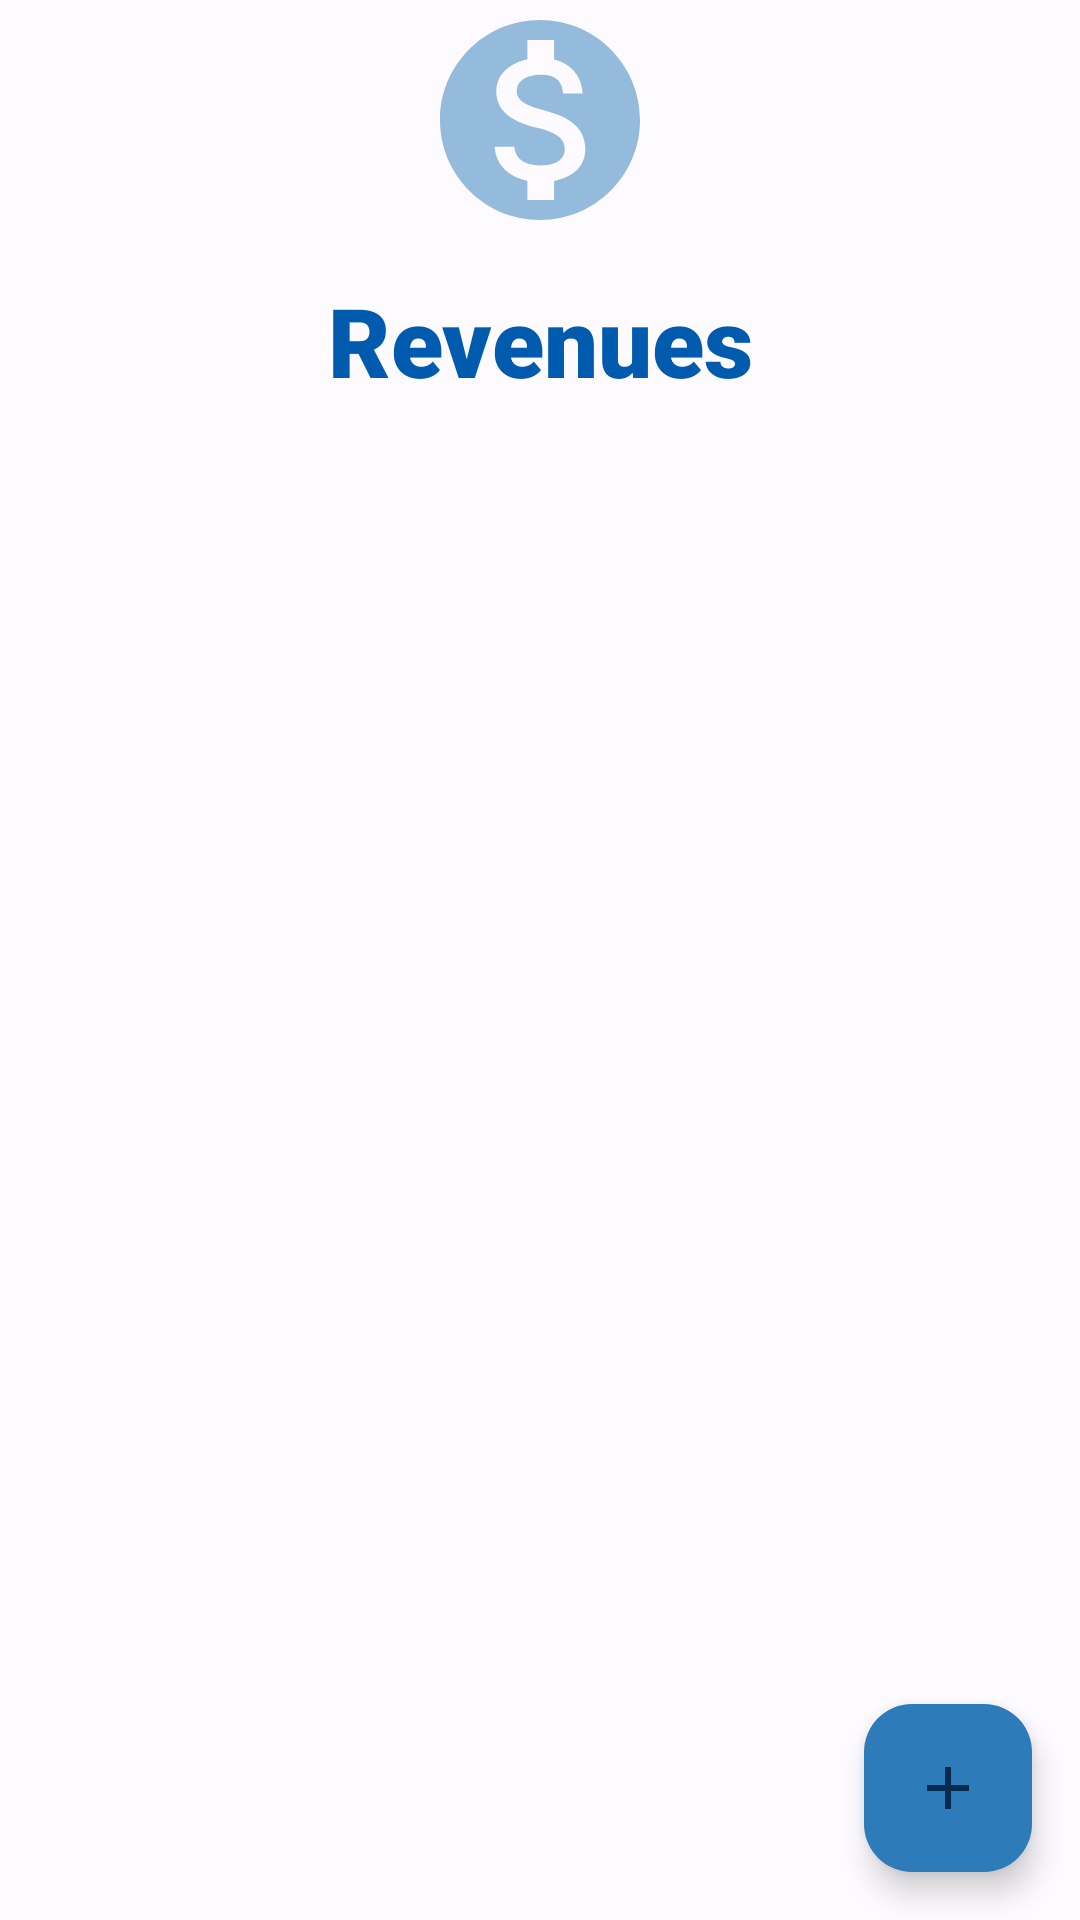

Write the Android layout XML for this screen, with the resource values it uses.
<!-- AndroidManifest.xml: application theme Theme.MyApplication -->
<!-- res/layout/revs_overview.xml -->
<?xml version="1.0" encoding="utf-8"?>
<androidx.constraintlayout.widget.ConstraintLayout
    xmlns:android="http://schemas.android.com/apk/res/android"
    xmlns:app="http://schemas.android.com/apk/res-auto"
    android:layout_width="match_parent"
    android:layout_height="match_parent">

    <ImageView
        android:id="@+id/revsHeroImage"
        android:layout_width="match_parent"
        android:layout_height="80dp"
        android:src="@drawable/ic_rev_icon"
        android:alpha="0.6"
        app:layout_constraintTop_toTopOf="parent"
        app:layout_constraintStart_toStartOf="parent"
        app:layout_constraintEnd_toEndOf="parent"/>

    <TextView
        android:id="@+id/RevsHeader"
        android:paddingTop="12dp"
        android:layout_width="match_parent"
        android:layout_height="wrap_content"
        android:text="@string/revenues"
        android:textAlignment="center"
        android:textSize="32sp"
        android:fontFamily="sans-serif-black"
        android:textColor="@color/irasBlue"
        android:paddingBottom="20dp"
        app:layout_constraintTop_toBottomOf="@id/revsHeroImage"
        app:layout_constraintStart_toStartOf="parent"
        app:layout_constraintEnd_toEndOf="parent"/>

    <androidx.recyclerview.widget.RecyclerView
        android:layout_width="match_parent"
        android:layout_height="0dp"
        android:layout_marginHorizontal="20dp"
        android:id="@+id/listRevs"
        app:layoutManager="androidx.recyclerview.widget.LinearLayoutManager"
        app:layout_constraintTop_toBottomOf="@id/RevsHeader"
        app:layout_constraintBottom_toBottomOf="parent"
        app:layout_constraintStart_toStartOf="parent"
        app:layout_constraintEnd_toEndOf="parent"
        android:scrollbars="vertical"/>

    <com.google.android.material.floatingactionbutton.FloatingActionButton
        android:id="@+id/add_rev"
        android:layout_width="wrap_content"
        android:layout_height="wrap_content"
        android:src="@drawable/ic_add"
        android:contentDescription="@string/add_revenue"
        android:backgroundTint="@color/tableBlue"
        android:layout_margin="16dp"
        app:layout_constraintBottom_toBottomOf="parent"
        app:layout_constraintEnd_toEndOf="parent"/>

</androidx.constraintlayout.widget.ConstraintLayout>
<!-- resources referenced by this layout -->
<resources>
  <color name="irasBlue">#005AAD</color>
  <color name="tableBlue">#2D7BB9</color>
  <!-- drawable ic_add (drawable) -->
  <vector android:alpha="0.85" android:height="24dp"
      android:tint="#FFFFFF" android:viewportHeight="24"
      android:viewportWidth="24" android:width="24dp" xmlns:android="http://schemas.android.com/apk/res/android">
      <path android:fillColor="@android:color/white" android:pathData="M19,13h-6v6h-2v-6H5v-2h6V5h2v6h6v2z"/>
  </vector>
  <!-- drawable ic_rev_icon (drawable) -->
  <vector android:alpha="0.85" android:height="24dp"
      android:tint="#2D7BB9" android:viewportHeight="24"
      android:viewportWidth="24" android:width="24dp" xmlns:android="http://schemas.android.com/apk/res/android">
      <path android:fillColor="@android:color/white" android:pathData="M12,2C6.48,2 2,6.48 2,12s4.48,10 10,10 10,-4.48 10,-10S17.52,2 12,2zM13.41,18.09L13.41,20h-2.67v-1.93c-1.71,-0.36 -3.16,-1.46 -3.27,-3.4h1.96c0.1,1.05 0.82,1.87 2.65,1.87 1.96,0 2.4,-0.98 2.4,-1.59 0,-0.83 -0.44,-1.61 -2.67,-2.14 -2.48,-0.6 -4.18,-1.62 -4.18,-3.67 0,-1.72 1.39,-2.84 3.11,-3.21L10.74,4h2.67v1.95c1.86,0.45 2.79,1.86 2.85,3.39L14.3,9.34c-0.05,-1.11 -0.64,-1.87 -2.22,-1.87 -1.5,0 -2.4,0.68 -2.4,1.64 0,0.84 0.65,1.39 2.67,1.91s4.18,1.39 4.18,3.91c-0.01,1.83 -1.38,2.83 -3.12,3.16z"/>
  </vector>
  <string name="add_revenue">Add Revenue...</string>
  <string name="revenues">Revenues</string>
  <style name="Theme.MyApplication" parent="Base.Theme.MyApplication" />
  <color name="md_theme_light_primary">#0C5EB1</color>
  <color name="md_theme_light_onPrimary">#FFFFFF</color>
  <color name="md_theme_light_primaryContainer">#D5E3FF</color>
  <color name="md_theme_light_onPrimaryContainer">#001B3C</color>
  <color name="md_theme_light_secondary">#00629D</color>
  <color name="md_theme_light_onSecondary">#FFFFFF</color>
  <color name="md_theme_light_secondaryContainer">#CFE5FF</color>
  <color name="md_theme_light_onSecondaryContainer">#001D34</color>
  <color name="md_theme_light_tertiary">#6F5675</color>
  <color name="md_theme_light_onTertiary">#FFFFFF</color>
  <color name="md_theme_light_tertiaryContainer">#F8D8FE</color>
  <color name="md_theme_light_onTertiaryContainer">#28132F</color>
  <color name="md_theme_light_error">#BA1A1A</color>
  <color name="md_theme_light_errorContainer">#FFDAD6</color>
  <color name="md_theme_light_onError">#FFFFFF</color>
  <color name="md_theme_light_onErrorContainer">#410002</color>
  <color name="md_theme_light_background">#FDFBFF</color>
  <color name="md_theme_light_onBackground">#1A1C1E</color>
  <color name="md_theme_light_surface">#FDFBFF</color>
  <color name="md_theme_light_onSurface">#1A1C1E</color>
  <color name="md_theme_light_surfaceVariant">#E0E2EC</color>
  <color name="md_theme_light_onSurfaceVariant">#43474E</color>
  <color name="md_theme_light_outline">#74777F</color>
  <color name="md_theme_light_inverseOnSurface">#F1F0F4</color>
  <color name="md_theme_light_inverseSurface">#2F3033</color>
  <color name="md_theme_light_inversePrimary">#A8C8FF</color>
</resources>
